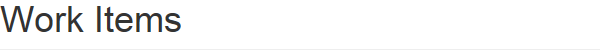
Task: Robotic Enterprise Framework
Workflow: System1_ExtractVendorInformation

Step 1: Work Items Detail ページが出現したとき in window 'ACME System 1 - Work Items'

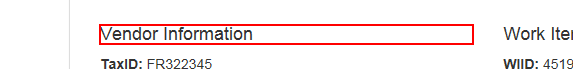
Step 2: get-text from the heading in window 'ACME System 1 - Work Items'

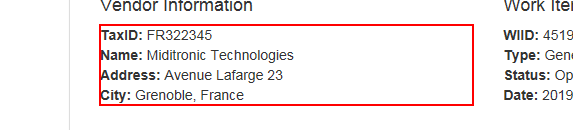
Step 3: get-text from the paragraph in window 'ACME System 1 - Work Items'